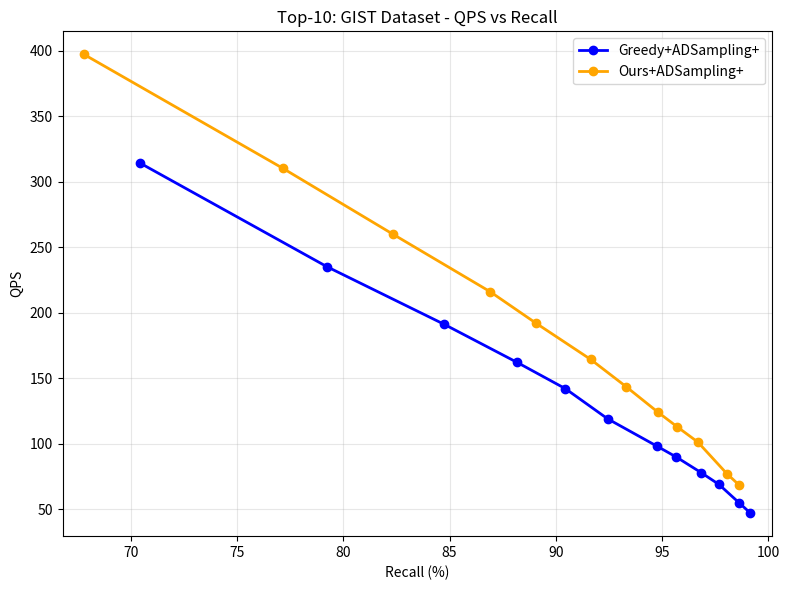
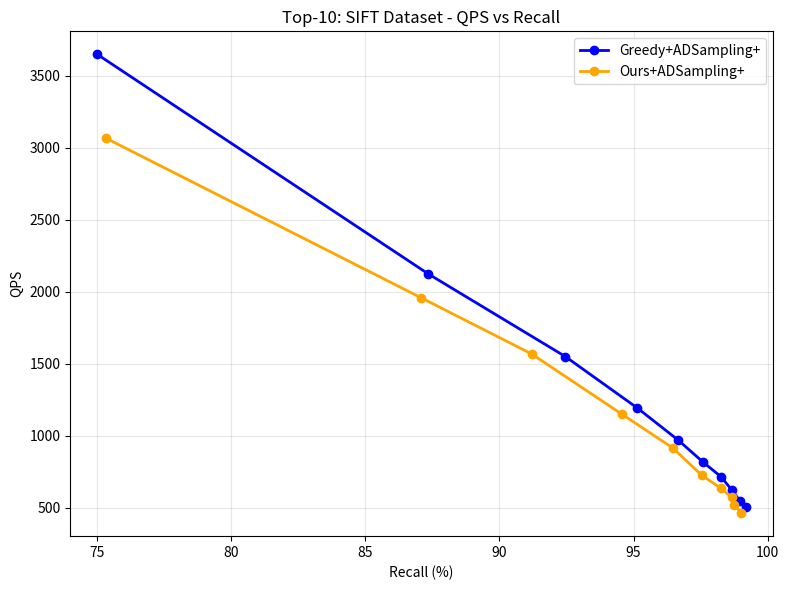
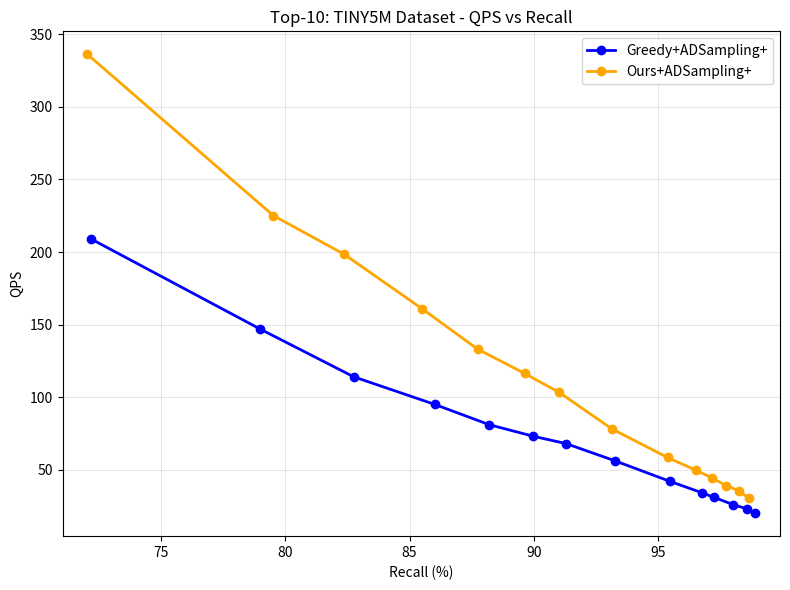
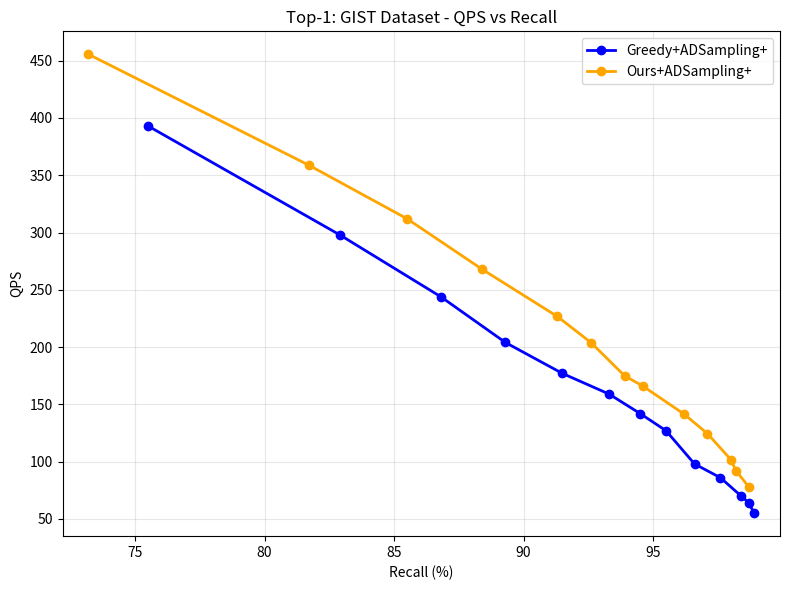
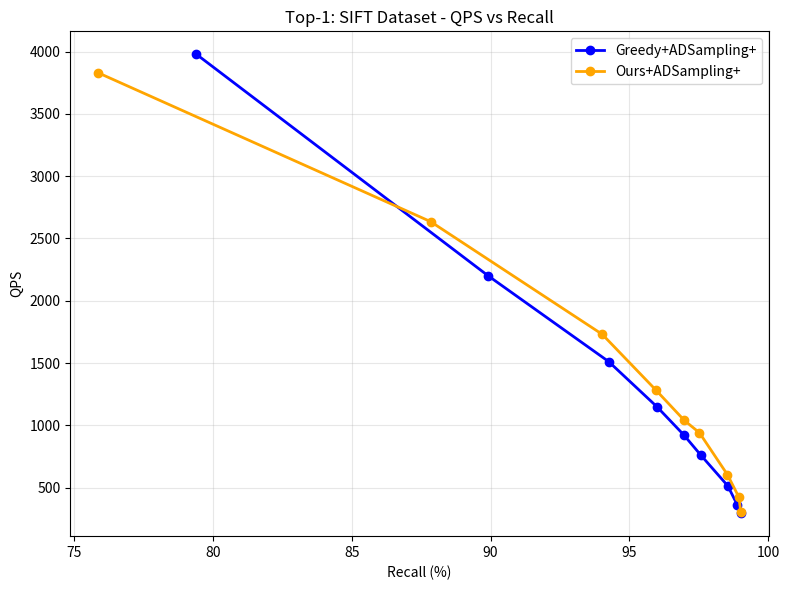

Write Python code to recreate these figures, in order.
import matplotlib.pyplot as plt
import numpy as np

# Data for top-10 experiments
top10_data = {
    'gist': {
        'Greedy+ADSampling+': {
            'recall': [70.43, 79.23, 84.76, 88.19, 90.46, 92.45, 94.79, 95.67, 96.85, 97.69, 98.64, 99.18],
            'qps': [314, 235, 191, 162, 142, 119, 98, 90, 78, 69, 55, 47]
        },
        'Ours+ADSampling+': {
            'recall': [67.76, 77.15, 82.34, 86.91, 89.07, 91.65, 93.32, 94.83, 95.73, 96.7, 98.06, 98.66],
            'qps': [397.15, 310.08, 259.79, 216.02, 192.01, 164.33, 143.53, 123.93, 112.86, 101.26, 77.27, 68.24]
        }
    },
    'sift': {
        'Greedy+ADSampling+': {
            'recall': [75.02, 87.36, 92.46, 95.14, 96.65, 97.58, 98.27, 98.65, 98.97, 99.18],
            'qps': [3648, 2123, 1550, 1193, 972, 819, 714, 625, 547, 506]
        },
        'Ours+ADSampling+': {
            'recall': [75.36, 87.08, 91.2, 94.57, 96.46, 97.54, 98.24, 98.66, 98.75, 99.01],
            'qps': [3064.26, 1958.81, 1568.59, 1149.66, 915.88, 726.1, 637.65, 573.63, 523.12, 462.79]
        }
    },
    'tiny5m': {
        'Greedy+ADSampling+': {
            'recall': [72.17, 78.97, 82.75, 86.01, 88.21, 89.99, 91.3, 93.29, 95.48, 96.79, 97.25, 98.02, 98.59, 98.92],
            'qps': [209, 147, 114, 95, 81, 73, 68, 56, 42, 34, 31, 26, 23, 20]
        },
        'Ours+ADSampling+': {
            'recall': [72.02, 79.51, 82.35, 85.49, 87.74, 89.63, 91.03, 93.15, 95.39, 96.52, 97.19, 97.75, 98.28, 98.66],
            'qps': [336.28, 225.13, 198.58, 161.08, 133.06, 116.39, 103.21, 78.09, 58.41, 49.72, 44.26, 39.05, 35.4, 30.24]
        }
    }
}

# Data for top-1 experiments
top1_data = {
    'gist': {
        'Greedy+ADSampling+': {
            'recall': [75.5, 82.9, 86.8, 89.3, 91.5, 93.3, 94.5, 95.5, 96.6, 97.6, 98.4, 98.7, 98.9],
            'qps': [393, 298, 244, 204, 177, 159, 142, 127, 98, 86, 70, 64, 55]
        },
        'Ours+ADSampling+': {
            'recall': [73.2, 81.7, 85.5, 88.4, 91.3, 92.6, 93.9, 94.6, 96.2, 97.1, 98, 98.2, 98.7],
            'qps': [455.56, 358.87, 312.02, 267.9, 226.77, 203.98, 174.94, 166, 141.47, 124.42, 101.85, 92.25, 77.74]
        }
    },
    'sift': {
        'Greedy+ADSampling+': {
            'recall': [79.41, 89.91, 94.25, 95.99, 96.96, 97.56, 98.54, 98.88, 99.02],
            'qps': [3979, 2201, 1512, 1149, 922, 763, 514, 363, 294]
        },
        'Ours+ADSampling+': {
            'recall': [75.87, 87.84, 94.02, 95.95, 96.98, 97.52, 98.53, 98.94, 99.01],
            'qps': [3830.72, 2635.7, 1730.64, 1283.5, 1038.46, 940.13, 603.01, 422.93, 305.01]
        }
    }
}

# Plot top-10 experiments - each dataset separately
colors = ['blue', 'orange']
methods = ['Greedy+ADSampling+', 'Ours+ADSampling+']

# Plot GIST dataset
fig, ax = plt.subplots(1, 1, figsize=(8, 6))
data = top10_data['gist']
for j, method in enumerate(methods):
    ax.plot(data[method]['recall'], data[method]['qps'], 
            'o-', color=colors[j], label=method, linewidth=2, markersize=6)
ax.set_xlabel('Recall (%)')
ax.set_ylabel('QPS')
ax.set_title('Top-10: GIST Dataset - QPS vs Recall')
ax.legend()
ax.grid(True, alpha=0.3)
ax.set_xlim(min(min(data[methods[0]]['recall']), min(data[methods[1]]['recall'])) - 1,
            max(max(data[methods[0]]['recall']), max(data[methods[1]]['recall'])) + 1)
plt.tight_layout()
plt.savefig('exp2_top10_gist_qps_vs_recall.png', dpi=300, bbox_inches='tight')
plt.close()

# Plot SIFT dataset
fig, ax = plt.subplots(1, 1, figsize=(8, 6))
data = top10_data['sift']
for j, method in enumerate(methods):
    ax.plot(data[method]['recall'], data[method]['qps'], 
            'o-', color=colors[j], label=method, linewidth=2, markersize=6)
ax.set_xlabel('Recall (%)')
ax.set_ylabel('QPS')
ax.set_title('Top-10: SIFT Dataset - QPS vs Recall')
ax.legend()
ax.grid(True, alpha=0.3)
ax.set_xlim(min(min(data[methods[0]]['recall']), min(data[methods[1]]['recall'])) - 1,
            max(max(data[methods[0]]['recall']), max(data[methods[1]]['recall'])) + 1)
plt.tight_layout()
plt.savefig('exp2_top10_sift_qps_vs_recall.png', dpi=300, bbox_inches='tight')
plt.close()

# Plot TINY5M dataset
fig, ax = plt.subplots(1, 1, figsize=(8, 6))
data = top10_data['tiny5m']
for j, method in enumerate(methods):
    ax.plot(data[method]['recall'], data[method]['qps'], 
            'o-', color=colors[j], label=method, linewidth=2, markersize=6)
ax.set_xlabel('Recall (%)')
ax.set_ylabel('QPS')
ax.set_title('Top-10: TINY5M Dataset - QPS vs Recall')
ax.legend()
ax.grid(True, alpha=0.3)
ax.set_xlim(min(min(data[methods[0]]['recall']), min(data[methods[1]]['recall'])) - 1,
            max(max(data[methods[0]]['recall']), max(data[methods[1]]['recall'])) + 1)
plt.tight_layout()
plt.savefig('exp2_top10_tiny5m_qps_vs_recall.png', dpi=300, bbox_inches='tight')
plt.close()

# Plot top-1 experiments - each dataset separately
# Plot GIST dataset
fig, ax = plt.subplots(1, 1, figsize=(8, 6))
data = top1_data['gist']
for j, method in enumerate(methods):
    ax.plot(data[method]['recall'], data[method]['qps'], 
            'o-', color=colors[j], label=method, linewidth=2, markersize=6)
ax.set_xlabel('Recall (%)')
ax.set_ylabel('QPS')
ax.set_title('Top-1: GIST Dataset - QPS vs Recall')
ax.legend()
ax.grid(True, alpha=0.3)
ax.set_xlim(min(min(data[methods[0]]['recall']), min(data[methods[1]]['recall'])) - 1,
            max(max(data[methods[0]]['recall']), max(data[methods[1]]['recall'])) + 1)
plt.tight_layout()
plt.savefig('exp2_top1_gist_qps_vs_recall.png', dpi=300, bbox_inches='tight')
plt.close()

# Plot SIFT dataset
fig, ax = plt.subplots(1, 1, figsize=(8, 6))
data = top1_data['sift']
for j, method in enumerate(methods):
    ax.plot(data[method]['recall'], data[method]['qps'], 
            'o-', color=colors[j], label=method, linewidth=2, markersize=6)
ax.set_xlabel('Recall (%)')
ax.set_ylabel('QPS')
ax.set_title('Top-1: SIFT Dataset - QPS vs Recall')
ax.legend()
ax.grid(True, alpha=0.3)
ax.set_xlim(min(min(data[methods[0]]['recall']), min(data[methods[1]]['recall'])) - 1,
            max(max(data[methods[0]]['recall']), max(data[methods[1]]['recall'])) + 1)
plt.tight_layout()
plt.savefig('exp2_top1_sift_qps_vs_recall.png', dpi=300, bbox_inches='tight')
plt.close()
